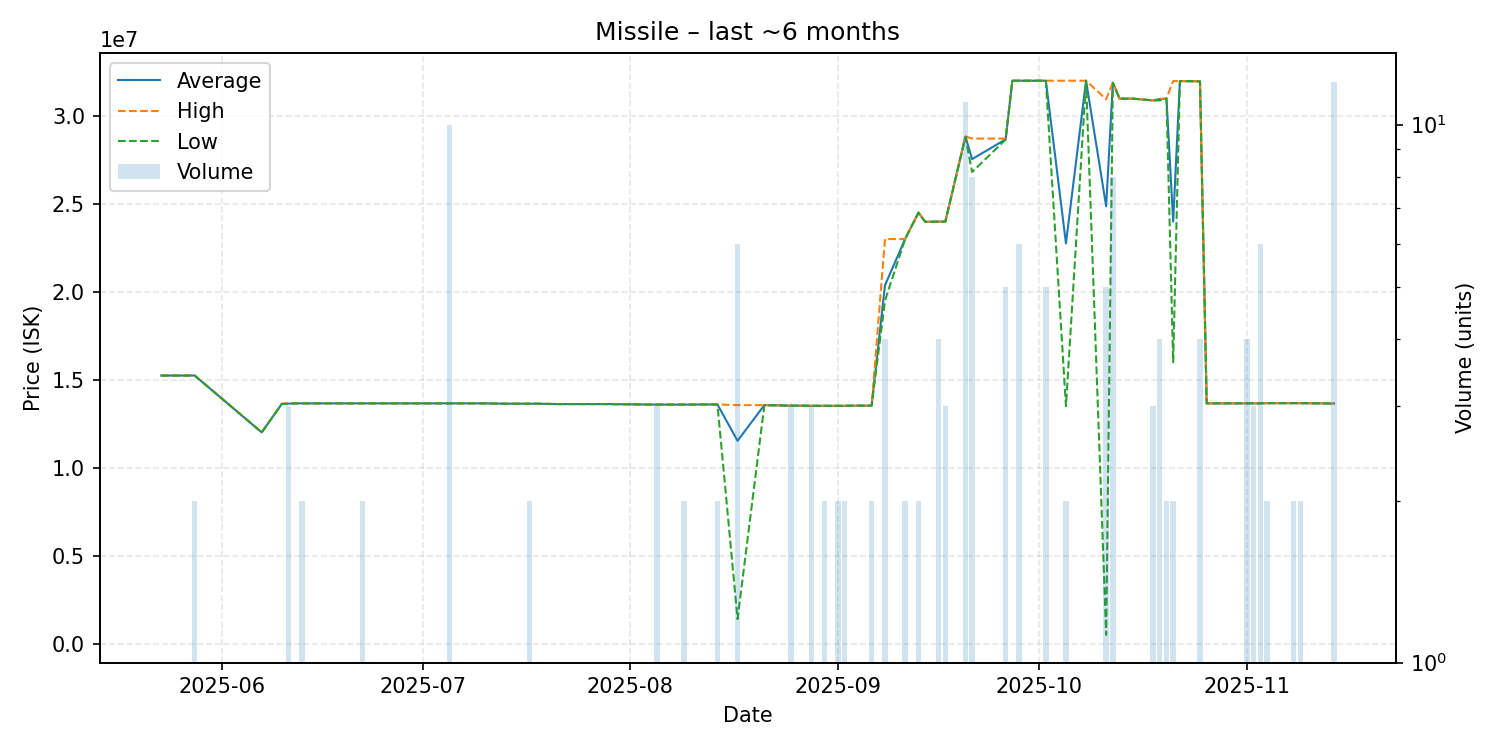

The table this chart was drawn from, first rows:
date, average, highest, lowest, order_count, volume
2025-05-23, 15240000, 15240000, 15240000, 1, 1
2025-05-24, 15240000, 15240000, 15240000, 1, 1
2025-05-26, 15240000, 15240000, 15240000, 1, 1
2025-05-28, 15240000, 15240000, 15240000, 1, 2
2025-06-07, 12010000, 12010000, 12010000, 1, 1
2025-06-10, 13630000, 13630000, 13630000, 1, 1
2025-06-11, 13643333, 13670000, 13630000, 3, 3
2025-06-12, 13660000, 13660000, 13660000, 1, 1
2025-06-13, 13660000, 13660000, 13660000, 2, 2
2025-06-19, 13660000, 13660000, 13660000, 1, 1
2025-06-22, 13660000, 13660000, 13660000, 2, 2
2025-06-23, 13660000, 13660000, 13660000, 1, 1
2025-06-28, 13660000, 13660000, 13660000, 1, 1
2025-06-29, 13660000, 13660000, 13660000, 1, 1
2025-06-30, 13660000, 13660000, 13660000, 1, 1
2025-07-04, 13660000, 13660000, 13660000, 1, 1
2025-07-05, 13660000, 13660000, 13660000, 1, 10
2025-07-06, 13660000, 13660000, 13660000, 1, 1
2025-07-07, 13660000, 13660000, 13660000, 1, 1
2025-07-10, 13660000, 13660000, 13660000, 1, 1
2025-07-12, 13650000, 13650000, 13650000, 1, 1
2025-07-13, 13640000, 13640000, 13640000, 1, 1
2025-07-17, 13640000, 13640000, 13640000, 2, 2
2025-07-18, 13640000, 13640000, 13640000, 1, 1
2025-07-21, 13620000, 13620000, 13620000, 1, 1
2025-07-25, 13620000, 13620000, 13620000, 1, 1
2025-07-28, 13620000, 13620000, 13620000, 1, 1
2025-08-05, 13590000, 13590000, 13590000, 3, 3
2025-08-08, 13590000, 13590000, 13590000, 1, 1
2025-08-09, 13590000, 13590000, 13590000, 2, 2
2025-08-13, 13600000, 13600000, 13600000, 1, 1
2025-08-14, 13595000, 13600000, 13590000, 2, 2
2025-08-17, 11533333, 13560000, 1400000, 6, 6
2025-08-21, 13560000, 13560000, 13560000, 1, 1
2025-08-25, 13530000, 13530000, 13530000, 3, 3
2025-08-26, 13530000, 13530000, 13530000, 1, 1
2025-08-28, 13520000, 13520000, 13520000, 2, 3
2025-08-29, 13520000, 13520000, 13520000, 1, 1
2025-08-30, 13520000, 13520000, 13520000, 1, 2
2025-08-31, 13520000, 13520000, 13520000, 1, 1
2025-09-01, 13520000, 13520000, 13520000, 2, 2
2025-09-02, 13520000, 13520000, 13520000, 2, 2
2025-09-03, 13530000, 13530000, 13530000, 1, 1
2025-09-06, 13530000, 13530000, 13530000, 2, 2
2025-09-08, 20375000, 23000000, 19500000, 2, 4
2025-09-11, 23000000, 23000000, 23000000, 2, 2
2025-09-13, 24500000, 24500000, 24500000, 2, 2
2025-09-14, 23980000, 23980000, 23980000, 1, 1
2025-09-16, 23990000, 23990000, 23990000, 4, 4
2025-09-17, 23990000, 23990000, 23990000, 2, 3
2025-09-20, 28823636, 28830000, 28790000, 4, 11
2025-09-21, 27543750, 28710000, 26810000, 4, 8
2025-09-26, 28666000, 28710000, 28655000, 3, 5
2025-09-27, 32000000, 32000000, 32000000, 1, 1
2025-09-28, 32000000, 32000000, 32000000, 1, 6
2025-10-01, 32000000, 32000000, 32000000, 1, 1
2025-10-02, 32000000, 32000000, 32000000, 2, 5
2025-10-05, 22750000, 32000000, 13500000, 2, 2
2025-10-08, 32000000, 32000000, 32000000, 1, 1
2025-10-11, 24858000, 30945000, 500000, 5, 5
... 22 more rows
